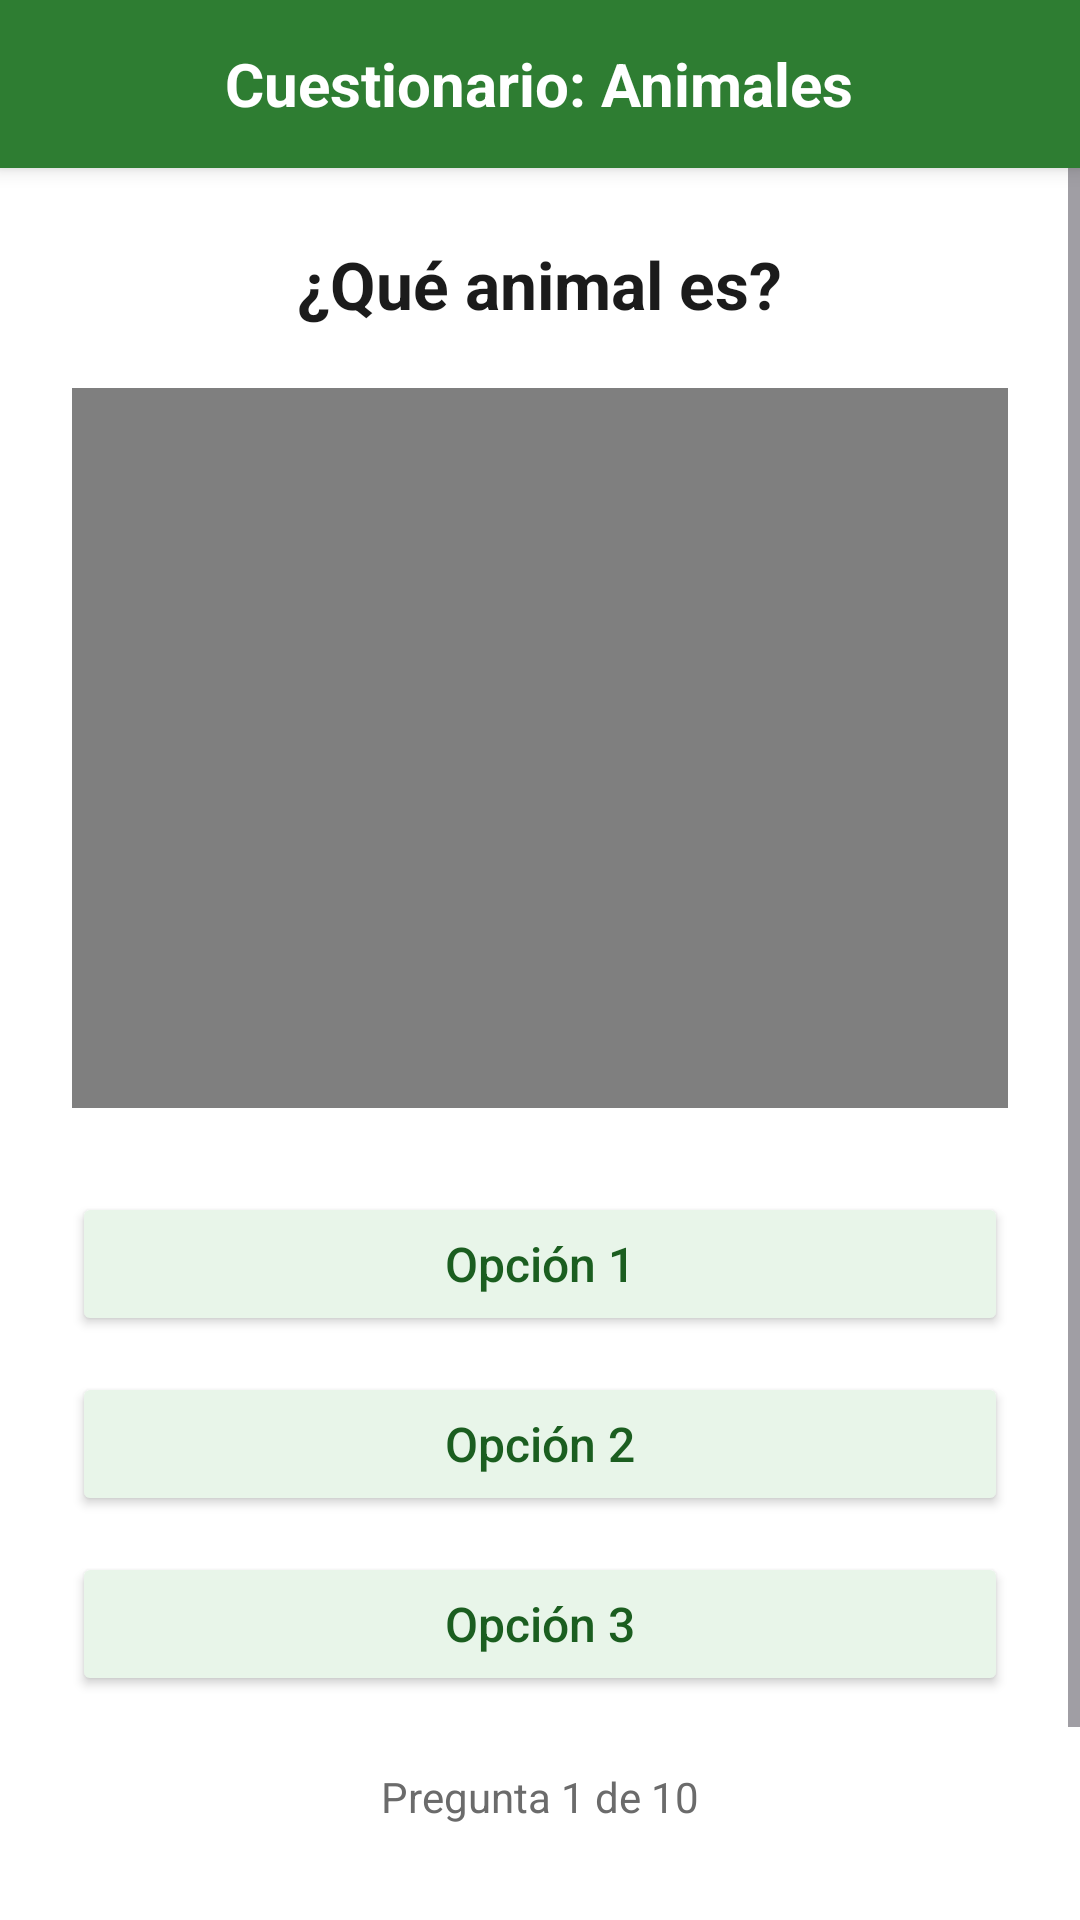

Android layout source for this screen:
<!-- AndroidManifest.xml: application theme Theme.SENA -->
<!-- res/layout/activity_animales.xml -->
<?xml version="1.0" encoding="utf-8"?>
<LinearLayout xmlns:android="http://schemas.android.com/apk/res/android"
    android:layout_width="match_parent"
    android:layout_height="match_parent"
    android:orientation="vertical"
    android:background="@android:color/white">

    
    <RelativeLayout
        android:layout_width="match_parent"
        android:layout_height="56dp"
        android:background="#2E7D32"
        android:elevation="4dp">

        <TextView
            android:layout_width="wrap_content"
            android:layout_height="wrap_content"
            android:text="Cuestionario: Animales"
            android:textColor="@android:color/white"
            android:textSize="20sp"
            android:textStyle="bold"
            android:layout_centerInParent="true"/>
    </RelativeLayout>

    
    <ScrollView
        android:layout_width="match_parent"
        android:layout_height="match_parent">

        <LinearLayout
            android:layout_width="match_parent"
            android:layout_height="wrap_content"
            android:orientation="vertical"
            android:padding="24dp">

            
            <TextView
                android:id="@+id/tvPregunta"
                android:layout_width="wrap_content"
                android:layout_height="wrap_content"
                android:text="¿Qué animal es?"
                android:textSize="22sp"
                android:textStyle="bold"
                android:textColor="#1B1B1B"
                android:layout_gravity="center"
                android:layout_marginBottom="20dp"/>

            
            <VideoView
                android:id="@+id/videoAnimal"
                android:layout_width="match_parent"
                android:layout_height="240dp"
                android:layout_marginBottom="28dp"/>

            
            <Button
                android:id="@+id/btnOpcion1"
                android:layout_width="match_parent"
                android:layout_height="wrap_content"
                android:text="Opción 1"
                android:textAllCaps="false"
                android:textSize="16sp"
                android:layout_marginBottom="12dp"
                android:backgroundTint="#E8F5E9"
                android:textColor="#1B5E20"/>

            <Button
                android:id="@+id/btnOpcion2"
                android:layout_width="match_parent"
                android:layout_height="wrap_content"
                android:text="Opción 2"
                android:textAllCaps="false"
                android:textSize="16sp"
                android:layout_marginBottom="12dp"
                android:backgroundTint="#E8F5E9"
                android:textColor="#1B5E20"/>

            <Button
                android:id="@+id/btnOpcion3"
                android:layout_width="match_parent"
                android:layout_height="wrap_content"
                android:text="Opción 3"
                android:textAllCaps="false"
                android:textSize="16sp"
                android:backgroundTint="#E8F5E9"
                android:textColor="#1B5E20"/>

            
            <TextView
                android:id="@+id/tvProgreso"
                android:layout_width="wrap_content"
                android:layout_height="wrap_content"
                android:text="Pregunta 1 de 10"
                android:textColor="#6B6B6B"
                android:layout_marginTop="24dp"
                android:layout_gravity="center"/>

            
            <Button
                android:id="@+id/btnSalir"
                android:layout_width="match_parent"
                android:layout_height="wrap_content"
                android:text="Salir"
                android:textAllCaps="false"
                android:textSize="16sp"
                android:layout_marginTop="32dp"
                android:backgroundTint="#C62828"
                android:textColor="@android:color/white"/>

        </LinearLayout>
    </ScrollView>

</LinearLayout>
<!-- resources referenced by this layout -->
<resources>
  <style name="Theme.SENA" parent="Base.Theme.SENA" />
  <style name="Base.Theme.SENA" parent="Theme.Material3.DayNight.NoActionBar">
          
          
      </style>
</resources>
